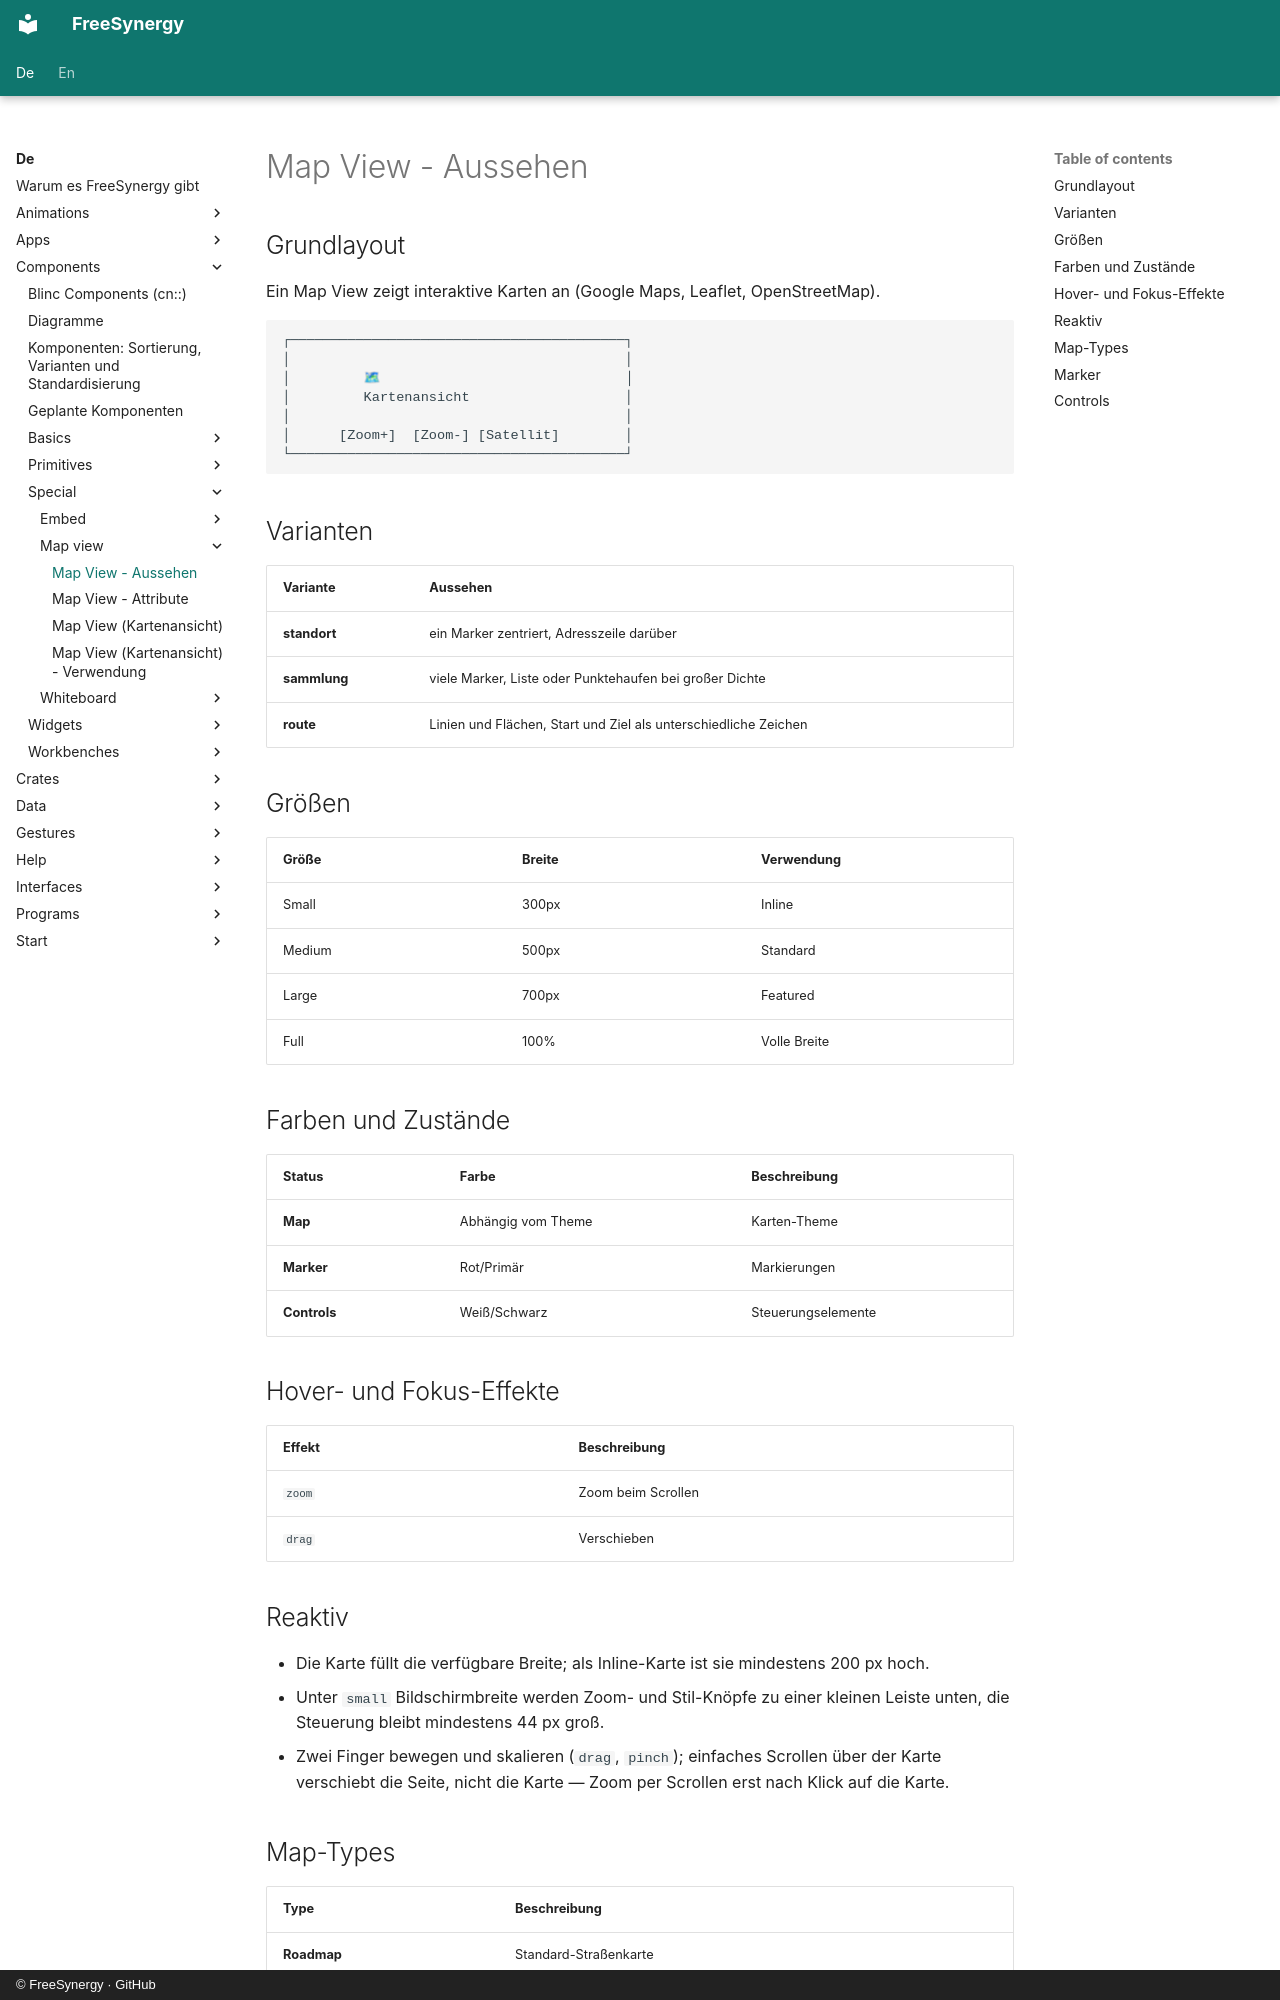

repository: FreeSynergy/fs-documentation · page: de/components/special/map-view/appearance/index.html · generator: mkdocs · copyright: © FreeSynergy · GitHub

# Map View - Aussehen

## Grundlayout
Ein Map View zeigt interaktive Karten an (Google Maps, Leaflet, OpenStreetMap).

```
┌─────────────────────────────────────────┐
│                                         │
│         🗺                              │
│         Kartenansicht                   │
│                                         │
│      [Zoom+]  [Zoom-] [Satellit]        │
└─────────────────────────────────────────┘
```

## Varianten

| Variante | Aussehen |
|----------|----------|
| **standort** | ein Marker zentriert, Adresszeile darüber |
| **sammlung** | viele Marker, Liste oder Punktehaufen bei großer Dichte |
| **route** | Linien und Flächen, Start und Ziel als unterschiedliche Zeichen |

## Größen

| Größe | Breite | Verwendung |
|-------|--------|------------|
| Small | 300px | Inline |
| Medium | 500px | Standard |
| Large | 700px | Featured |
| Full | 100% | Volle Breite |

## Farben und Zustände

| Status | Farbe | Beschreibung |
|--------|-------|--------------|
| **Map** | Abhängig vom Theme | Karten-Theme |
| **Marker** | Rot/Primär | Markierungen |
| **Controls** | Weiß/Schwarz | Steuerungselemente |

## Hover- und Fokus-Effekte

| Effekt | Beschreibung |
|--------|--------------|
| `zoom` | Zoom beim Scrollen |
| `drag` | Verschieben |

## Reaktiv

- Die Karte füllt die verfügbare Breite; als Inline-Karte ist sie mindestens 200 px hoch.
- Unter `small` Bildschirmbreite werden Zoom- und Stil-Knöpfe zu einer kleinen Leiste unten,
  die Steuerung bleibt mindestens 44 px groß.
- Zwei Finger bewegen und skalieren (`drag`, `pinch`); einfaches Scrollen über der Karte
  verschiebt die Seite, nicht die Karte — Zoom per Scrollen erst nach Klick auf die Karte.
